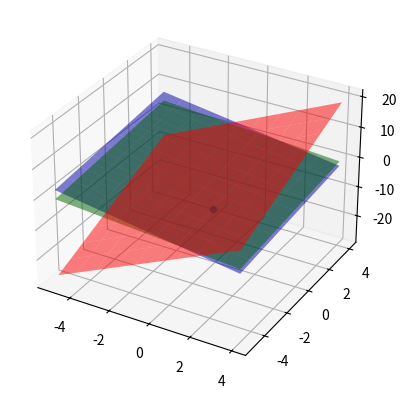

Generate this figure with matplotlib:
## This is course material for Introduction to Python Scientific Programming
## Class 17 Example code: 3D_linear_system_plot.py
# [redacted]
##
## (c) Copyright 2020. Intelligent Racing Inc. Not permitted for commercial use

import numpy as np
import matplotlib.pyplot as plt
from mpl_toolkits import mplot3d

x, y = np.meshgrid(range(-5, 5), range(-5, 5))

z1 = 3*x + 2*y -1
z2 = (1/4)*(-2 - 2*x + 2*y)
z3 = -x + 0.5*y

fig = plt.figure()
ax3d = fig.add_subplot(111, projection = '3d')
ax3d.plot_surface(x, y, z1, color = 'red', alpha = 0.5 )
ax3d.plot_surface(x, y, z2, color = 'green', alpha = 0.5 )
ax3d.plot_surface(x, y, z3, color = 'blue', alpha = 0.5 )

ax3d.scatter(1, -2, -2, 'ko')
plt.show()